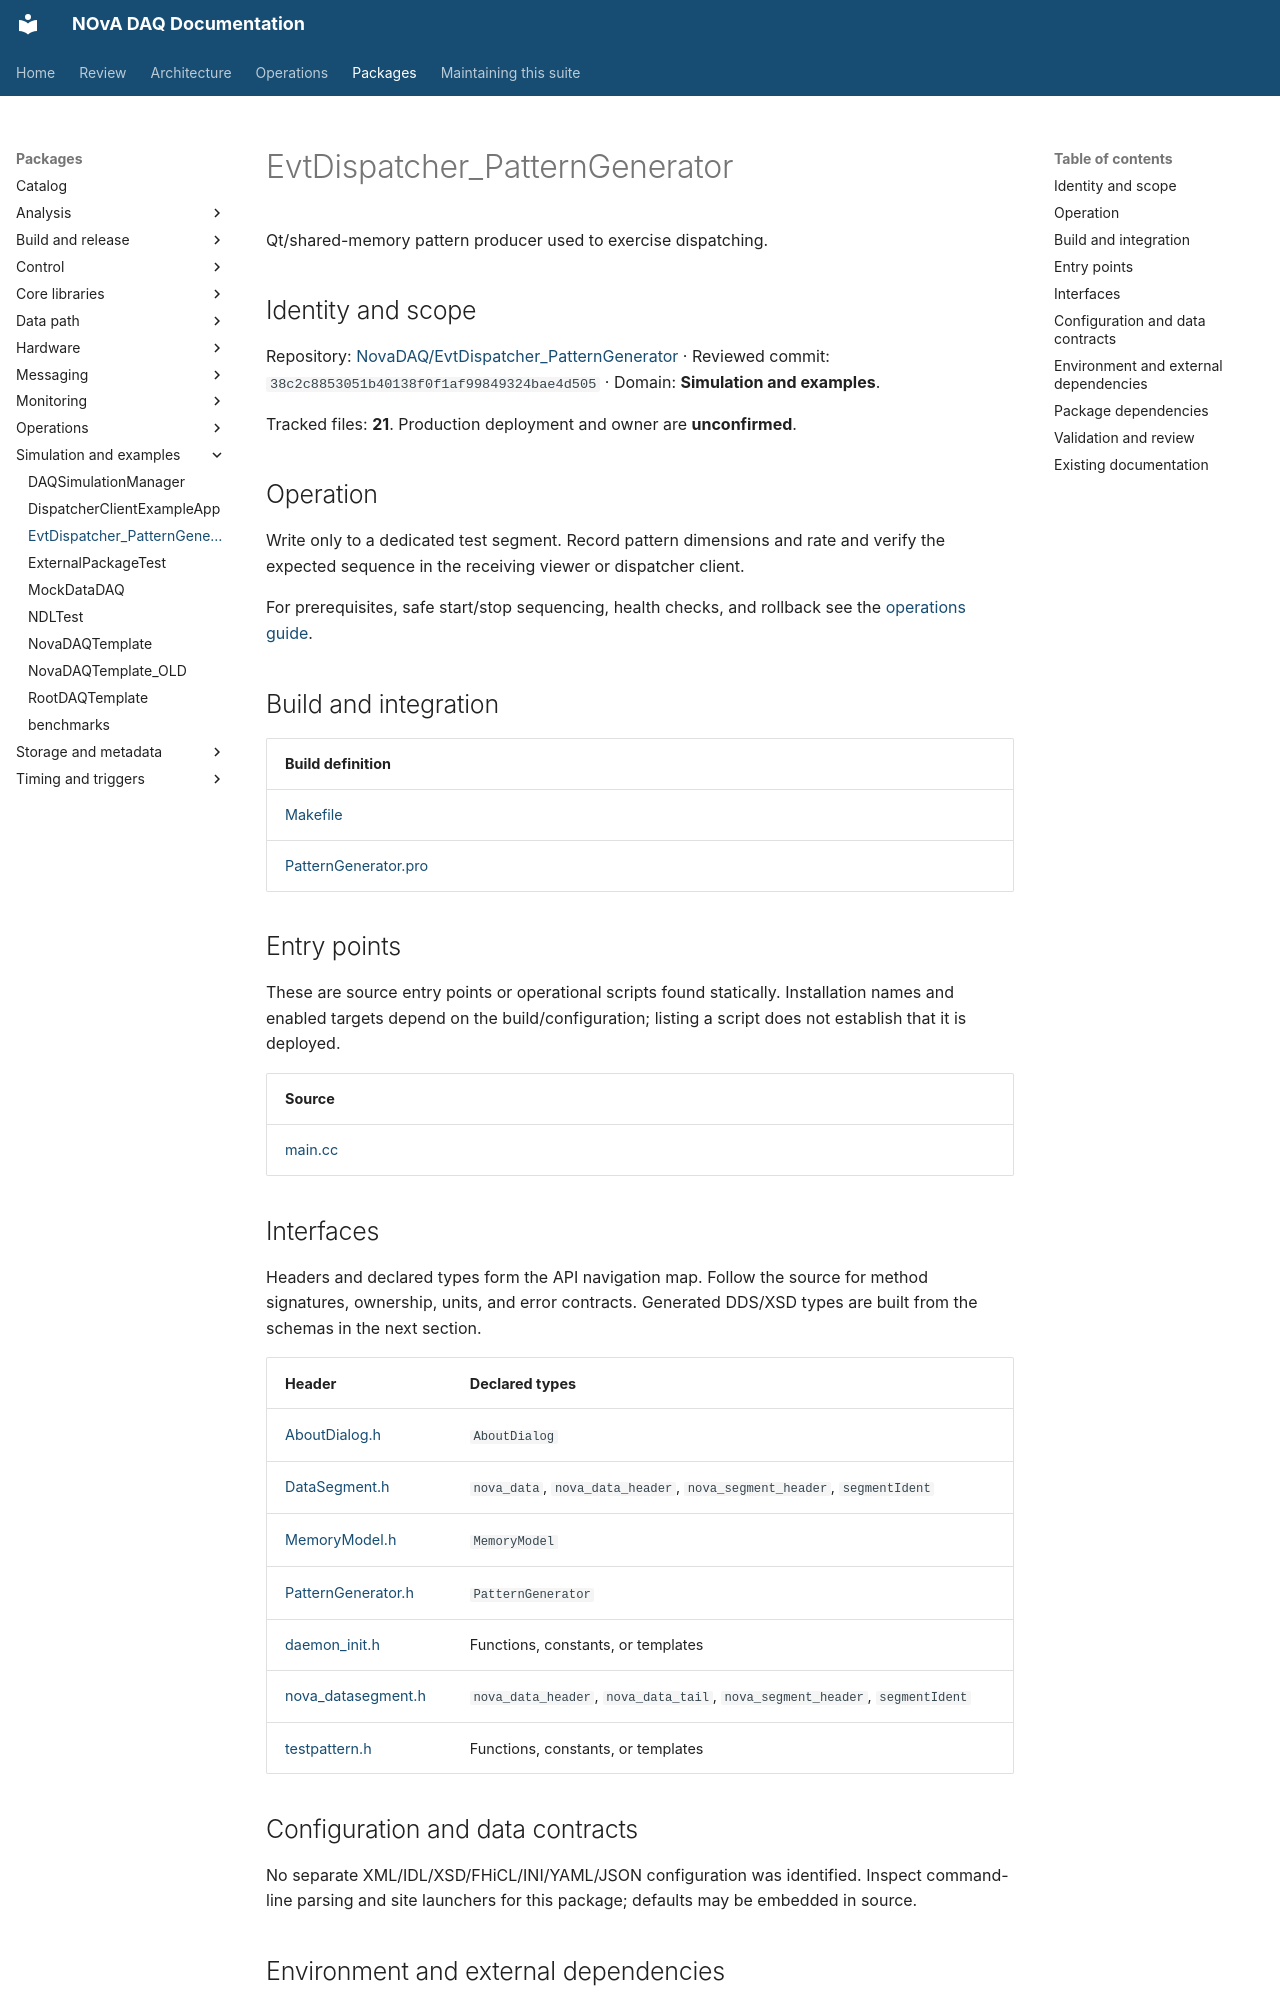

repository: NovaDAQ/novadaq-documentation · page: packages/EvtDispatcher_PatternGenerator.html · generator: mkdocs

# EvtDispatcher_PatternGenerator

Qt/shared-memory pattern producer used to exercise dispatching.

## Identity and scope

Repository: [NovaDAQ/EvtDispatcher_PatternGenerator](https://github.com/NovaDAQ/EvtDispatcher_PatternGenerator) · Reviewed commit: `38c2c8853051b40138f0f1af99849324bae4d505` · Domain: **Simulation and examples**.

Tracked files: **21**. Production deployment and owner are **unconfirmed**.

## Operation

Write only to a dedicated test segment. Record pattern dimensions and rate and verify the expected sequence in the receiving viewer or dispatcher client.

For prerequisites, safe start/stop sequencing, health checks, and rollback see the [operations guide](../operations/index.md).

## Build and integration

| Build definition |
| --- |
| [Makefile](https://github.com/NovaDAQ/EvtDispatcher_PatternGenerator/blob/38c2c8853051b40138f0f1af99849324bae4d505/Makefile) |
| [PatternGenerator.pro](https://github.com/NovaDAQ/EvtDispatcher_PatternGenerator/blob/38c2c8853051b40138f0f1af99849324bae4d505/PatternGenerator.pro) |


## Entry points

These are source entry points or operational scripts found statically. Installation names and enabled targets depend on the build/configuration; listing a script does not establish that it is deployed.

| Source |
| --- |
| [main.cc](https://github.com/NovaDAQ/EvtDispatcher_PatternGenerator/blob/38c2c8853051b40138f0f1af99849324bae4d505/main.cc) |


## Interfaces

Headers and declared types form the API navigation map. Follow the source for method signatures, ownership, units, and error contracts. Generated DDS/XSD types are built from the schemas in the next section.

| Header | Declared types |
| --- | --- |
| [AboutDialog.h](https://github.com/NovaDAQ/EvtDispatcher_PatternGenerator/blob/38c2c8853051b40138f0f1af99849324bae4d505/AboutDialog.h) | `AboutDialog` |
| [DataSegment.h](https://github.com/NovaDAQ/EvtDispatcher_PatternGenerator/blob/38c2c8853051b40138f0f1af99849324bae4d505/DataSegment.h) | `nova_data`, `nova_data_header`, `nova_segment_header`, `segmentIdent` |
| [MemoryModel.h](https://github.com/NovaDAQ/EvtDispatcher_PatternGenerator/blob/38c2c8853051b40138f0f1af99849324bae4d505/MemoryModel.h) | `MemoryModel` |
| [PatternGenerator.h](https://github.com/NovaDAQ/EvtDispatcher_PatternGenerator/blob/38c2c8853051b40138f0f1af99849324bae4d505/PatternGenerator.h) | `PatternGenerator` |
| [daemon_init.h](https://github.com/NovaDAQ/EvtDispatcher_PatternGenerator/blob/38c2c8853051b40138f0f1af99849324bae4d505/daemon_init.h) | Functions, constants, or templates |
| [nova_datasegment.h](https://github.com/NovaDAQ/EvtDispatcher_PatternGenerator/blob/38c2c8853051b40138f0f1af99849324bae4d505/nova_datasegment.h) | `nova_data_header`, `nova_data_tail`, `nova_segment_header`, `segmentIdent` |
| [testpattern.h](https://github.com/NovaDAQ/EvtDispatcher_PatternGenerator/blob/38c2c8853051b40138f0f1af99849324bae4d505/testpattern.h) | Functions, constants, or templates |


## Configuration and data contracts

No separate XML/IDL/XSD/FHiCL/INI/YAML/JSON configuration was identified. Inspect command-line parsing and site launchers for this package; defaults may be embedded in source.
